Run: headless pygame with SDL's dummy video driver; simulated clock (each Clock.tick advances the game by its frame time, no real sleeping); random seed 0; keys injected as events and as key.get_pressed() state; no mouse input.
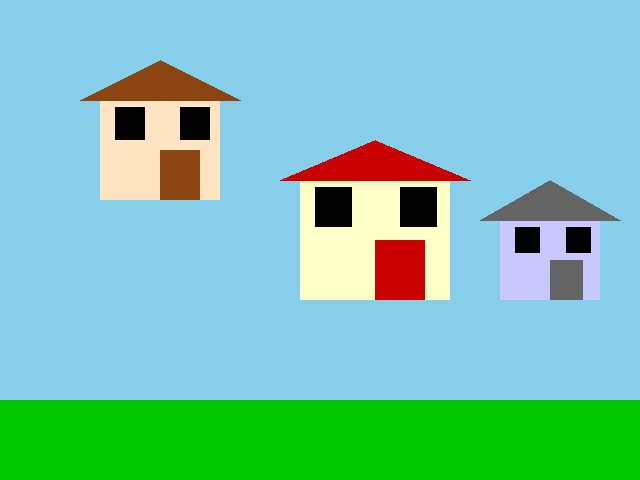
Frame 1 of 4 · flips 1–60 · no input
Frame 2 of 4 · flips 61–180 · tapped SPACE, RETURN · held RIGHT (→), D · screen unchanged from frame 1, image omitted
Frame 3 of 4 · flips 181–300 · held DOWN (↓), S · screen unchanged from frame 2, image omitted
Frame 4 of 4 · flips 301–420 · held LEFT (←), A, UP (↑), W · screen unchanged from frame 3, image omitted

The pygame program that drew these frames:

import pygame

pygame.init()
screen = pygame.display.set_mode((640, 480))
clock = pygame.time.Clock()

BLACK_COLOR = (0, 0, 0)
def nacrtaj_kucu(x, y, sirina, visina, boja_zidova, boja_krova):
    # Pravougaonik za zidove
    pygame.draw.rect(screen, boja_zidova, (x, y, sirina, visina))
    # Trougao za krov
    points = [(x - 20, y), (x + sirina // 2, y - 40), (x + sirina + 20, y)]
    pygame.draw.polygon(screen, boja_krova, points)
    # Pravougaonik za vrata
    pygame.draw.rect(screen, boja_krova, (x + sirina / 2, y + visina / 2, sirina // 3, visina // 2))
    # Dva prozora
    pygame.draw.rect(screen, BLACK_COLOR, (x + 15, y + 7, sirina / 4, visina / 3))
    pygame.draw.rect(screen, BLACK_COLOR, (x + sirina / 1.5, y + 7, sirina / 4, visina / 3))
    
running = True
while running:
    for event in pygame.event.get():
        if event.type == pygame.QUIT:
            running = False

    screen.fill((135, 206, 235))  # Небо

    # Тестирај функцију
    nacrtaj_kucu(100, 100, 120, 100, (255, 228, 196), (139, 69, 19))
    nacrtaj_kucu(300, 180, 150, 120, (255, 255, 200), (200, 0, 0))
    nacrtaj_kucu(500, 220, 100, 80, (200, 200, 255), (100, 100, 100))

    # Трава
    pygame.draw.rect(screen, (0, 200, 0), (0, 400, 800, 100))

    pygame.display.flip()
    clock.tick(60)

pygame.quit()
